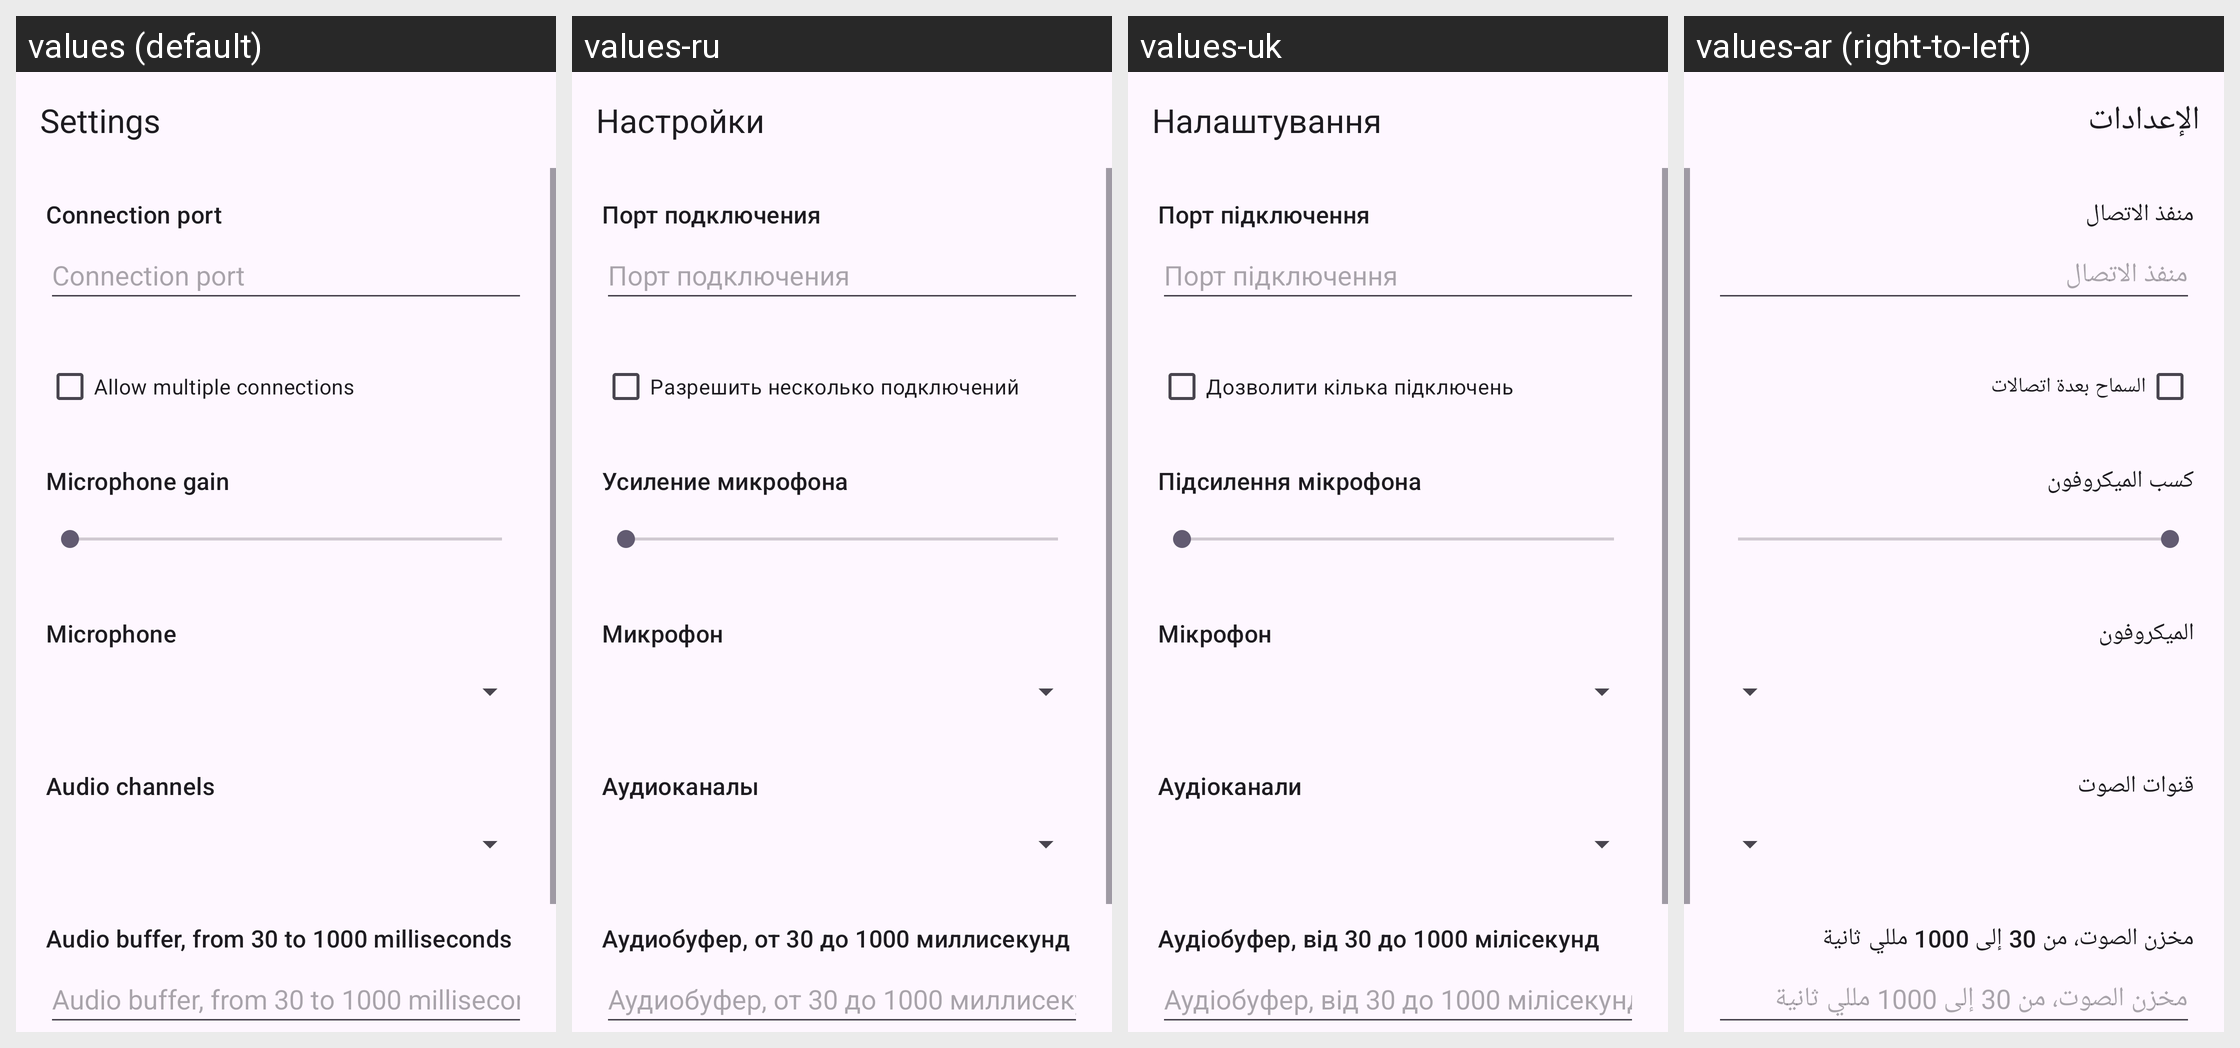

Here is an Android app screen in its default locale and in the app's own translations. Write out the translated-string differences for the strings that appear on this screen.
Android screen res/layout/activity_settings.xml rendered under 4 locales, left to right: values (default), values-ru, values-uk, values-ar (right-to-left). Device: Nexus 5 (rendered at 1080×1920; each locale shown at half size, 540×960, under a caption strip naming it); theme Theme.MicMonitor.
Other locales in the repository, not shown: values-bg, values-bn, values-cs, values-da, values-de, values-eo, values-es, values-fi, values-fr, values-gl, values-hi, values-in, values-it, values-ja, values-ka, values-ko, values-pl, values-pt, values-pt-rPT, values-sk, values-sl, values-th, values-tr, values-ur, values-vi, values-zh-rCN, values-zh-rTW.
Strings drawn on this screen, with the default value and each locale's value (text and hints the layout hard-codes, and strings that could not be matched under every locale, appear in the picture but are not listed):

settings_title
  values: Settings
  values-ru: Настройки
  values-uk: Налаштування
  values-ar: الإعدادات

label_port
  values: Connection port
  values-ru: Порт подключения
  values-uk: Порт підключення
  values-ar: منفذ الاتصال

label_multi
  values: Allow multiple connections
  values-ru: Разрешить несколько подключений
  values-uk: Дозволити кілька підключень
  values-ar: السماح بعدة اتصالات

label_gain
  values: Microphone gain
  values-ru: Усиление микрофона
  values-uk: Підсилення мікрофона
  values-ar: كسب الميكروفون

label_mic
  values: Microphone
  values-ru: Микрофон
  values-uk: Мікрофон
  values-ar: الميكروفون

label_channels
  values: Audio channels
  values-ru: Аудиоканалы
  values-uk: Аудіоканали
  values-ar: قنوات الصوت

label_buffer
  values: Audio buffer, from 30 to 1000 milliseconds
  values-ru: Аудиобуфер, от 30 до 1000 миллисекунд
  values-uk: Аудіобуфер, від 30 до 1000 мілісекунд
  values-ar: مخزن الصوت، من 30 إلى 1000 مللي ثانية
